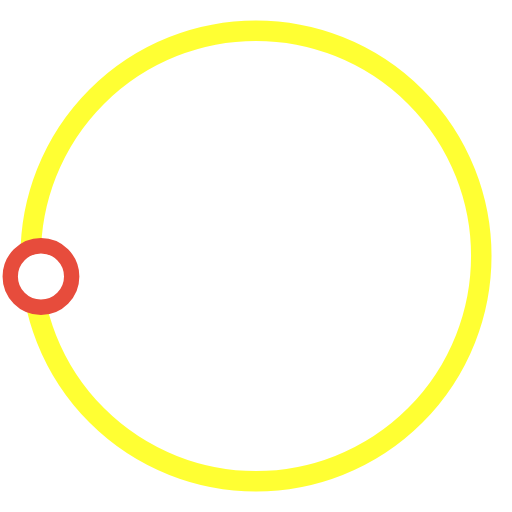
t = 0.00 s
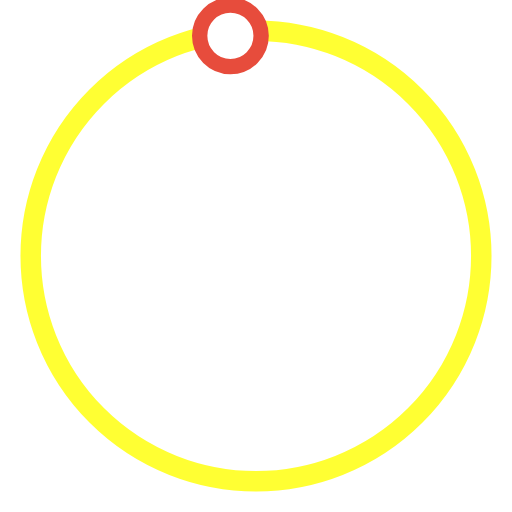
t = 0.50 s
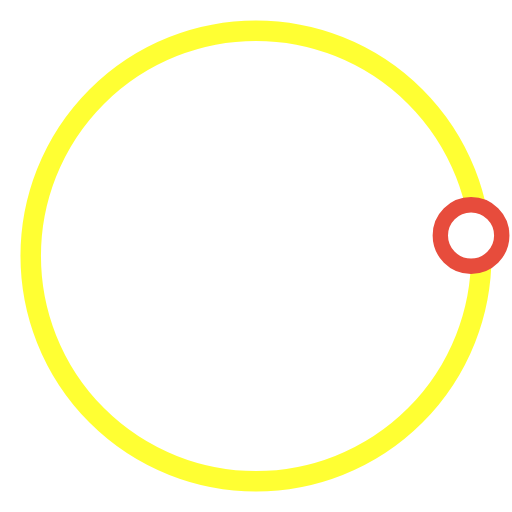
t = 1.00 s
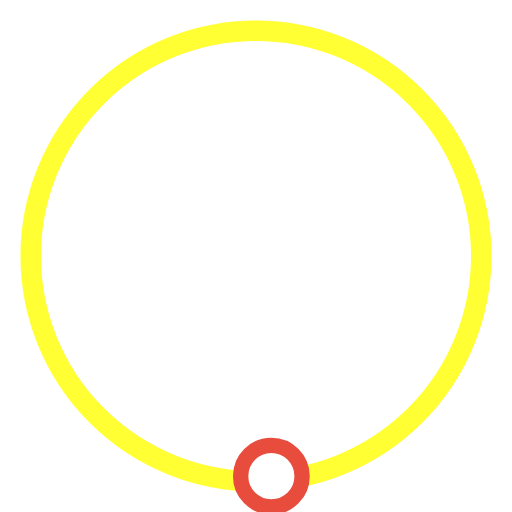
t = 1.50 s

The animated SVG that drew these frames (rendered in a browser with its animation timeline set to each time). Animation: 1 SMIL element (animateTransform=1); one cycle of 2.00 s, repeats indefinitely.

<svg version="1.1" id="L3" xmlns="http://www.w3.org/2000/svg" xmlns:xlink="http://www.w3.org/1999/xlink" x="0px" y="0px"
  viewBox="0 0 100 100" enable-background="new 0 0 0 0" xml:space="preserve">
<circle fill="none" stroke="yellow" stroke-width="4" cx="50" cy="50" r="44" style="opacity:0.8;"/>
  <circle fill="#fff" stroke="#e74c3c" stroke-width="3" cx="8" cy="54" r="6" >
    <animateTransform
      attributeName="transform"
      dur="2s"
      type="rotate"
      from="0 50 48"
      to="360 50 52"
      repeatCount="indefinite" />

  </circle>
</svg>
